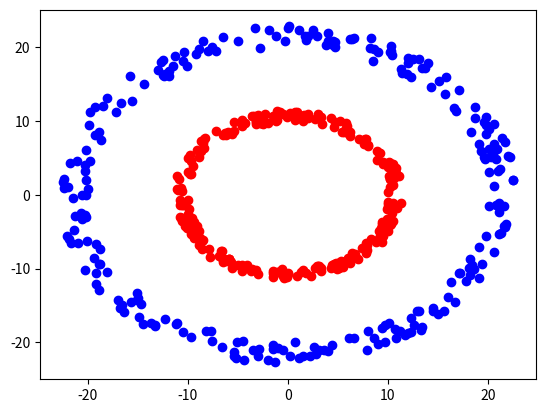

Here is the Python script that generated this plot:
import numpy as np
import matplotlib.pyplot as plt

# Plot concentric circles dataset

def getCircleData(r):
    r_with_epsilon = r * (1 + np.random.rand(250) / 7)
    theta = 2 * np.pi * np.random.rand(250)

    x = r_with_epsilon * np.cos(theta)
    y = r_with_epsilon * np.sin(theta)

    return (x, y)

def main():
    xlg, ylg = getCircleData(20)
    xsm, ysm = getCircleData(10)

    plt.scatter(xlg, ylg, c='b')
    plt.scatter(xsm, ysm, c='r')

    plt.show()

if __name__ == '__main__':
    main()
